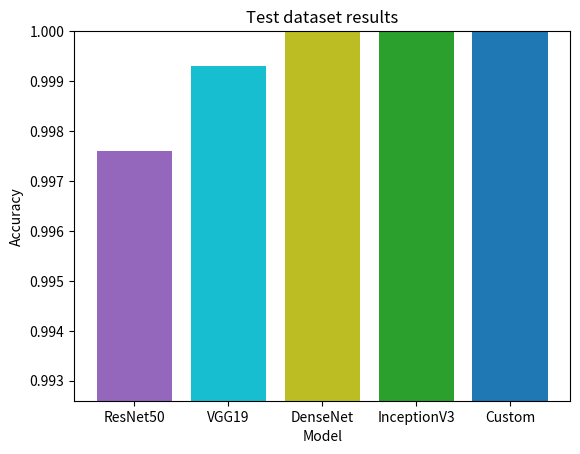

Generate this figure with matplotlib:
import matplotlib.pyplot as plt

plt.xlabel('Model')
plt.ylabel('Accuracy')
plt.title('Test dataset results')

models = ['ResNet50', 'VGG19', 'DenseNet', 'InceptionV3', 'Custom']
acc = [0.9976, 0.9993, 1.0, 1.0, 1.0]
bar_colors = ['tab:purple', 'tab:cyan', 'tab:olive', 'tab:green', 'tab:blue']

plt.ylim(min(acc) - 0.005, max(acc))
plt.bar(models, acc, color=bar_colors)

plt.show()


# plt.xlabel('Seconds')
# plt.ylabel('Model')
# plt.title('Prediction time')
#
# models = ['DenseNet', 'InceptionV3', 'Custom']
# bar_colors = ['tab:olive', 'tab:green', 'tab:blue']
# speed = [0.6340, 0.7856, 0.2134]
# plt.barh(models, speed, align='center', color=bar_colors)
# plt.savefig('../results/pred_time.png')
# plt.show()
